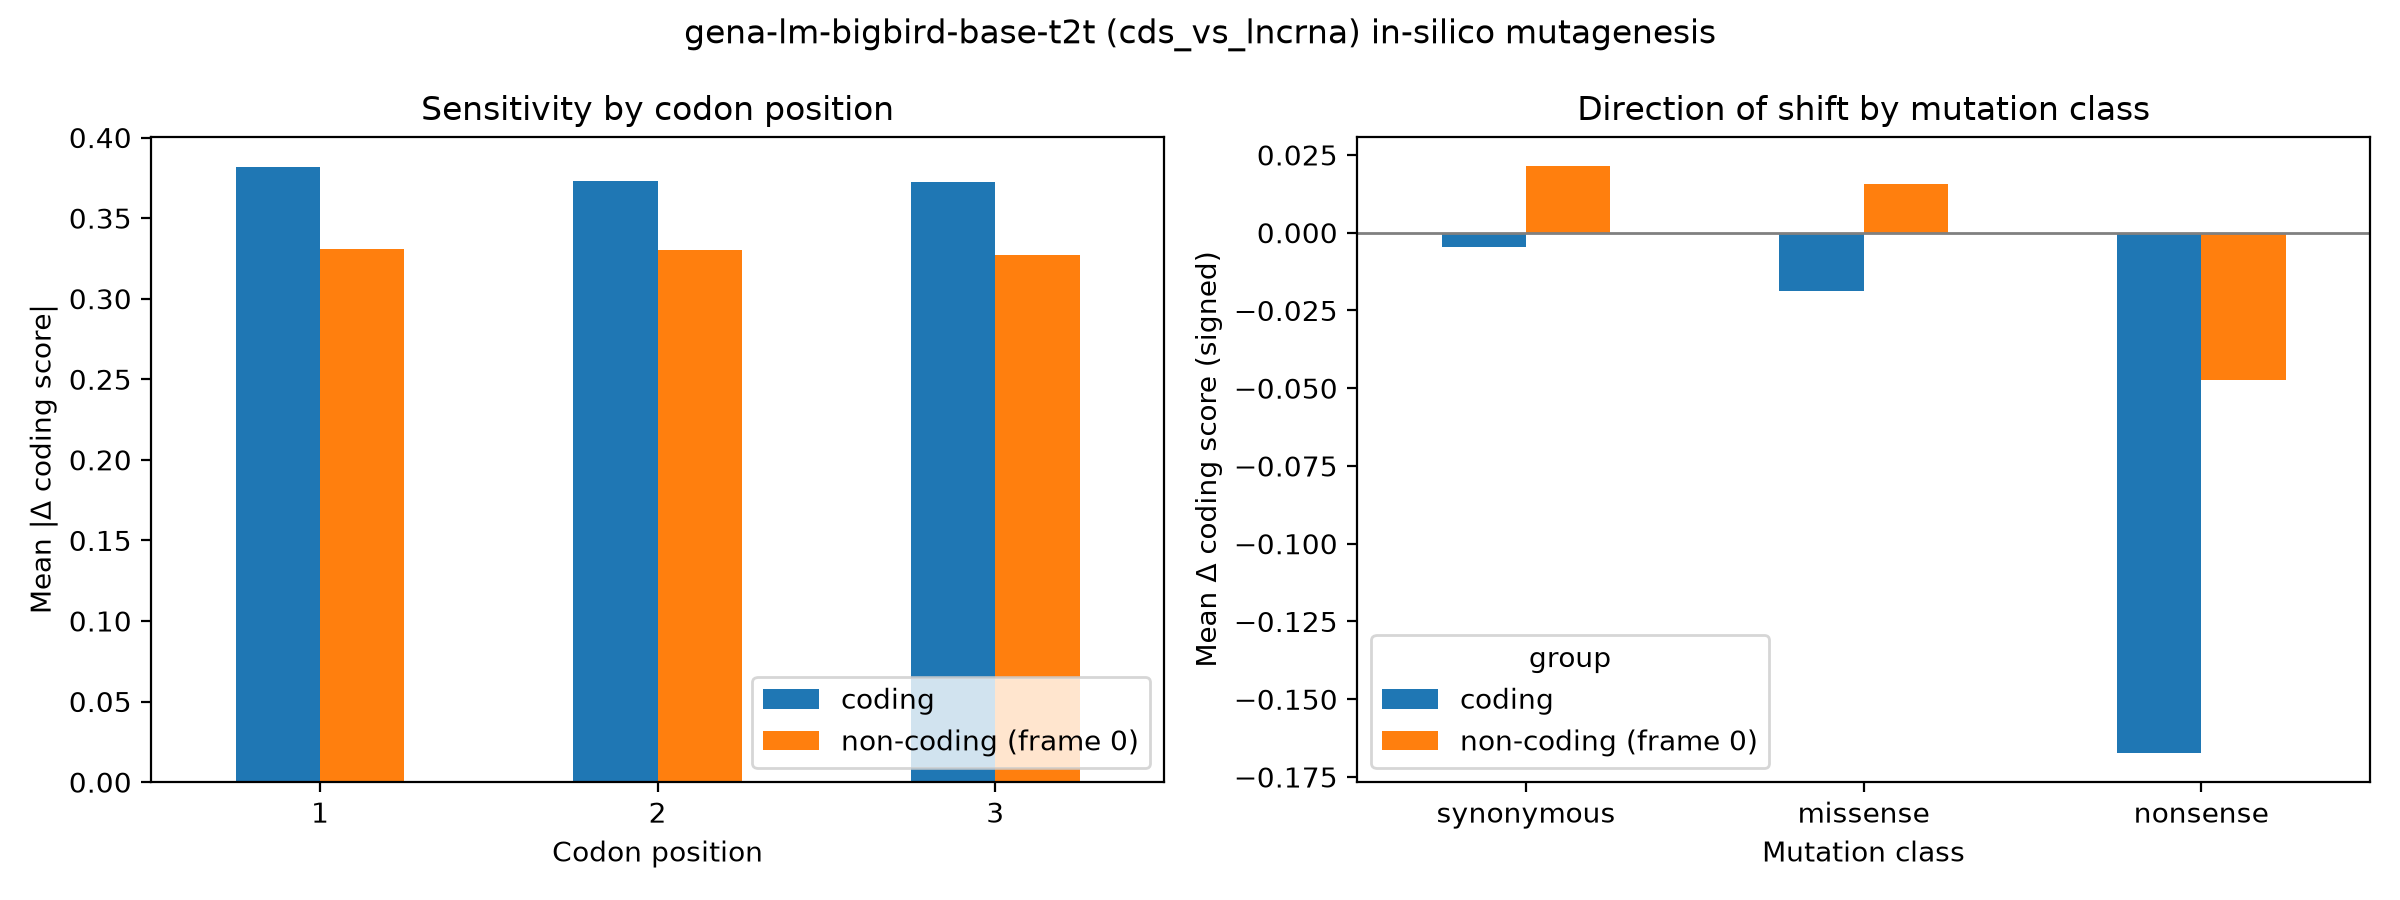

The table this chart was drawn from, first rows:
group, codon_pos, mean_abs_delta, n
coding, 1, 0.3815, 18000
coding, 2, 0.3732, 18000
coding, 3, 0.3723, 18000
non-coding (frame 0), 1, 0.3307, 18000
non-coding (frame 0), 2, 0.3305, 18000
non-coding (frame 0), 3, 0.3273, 18000
